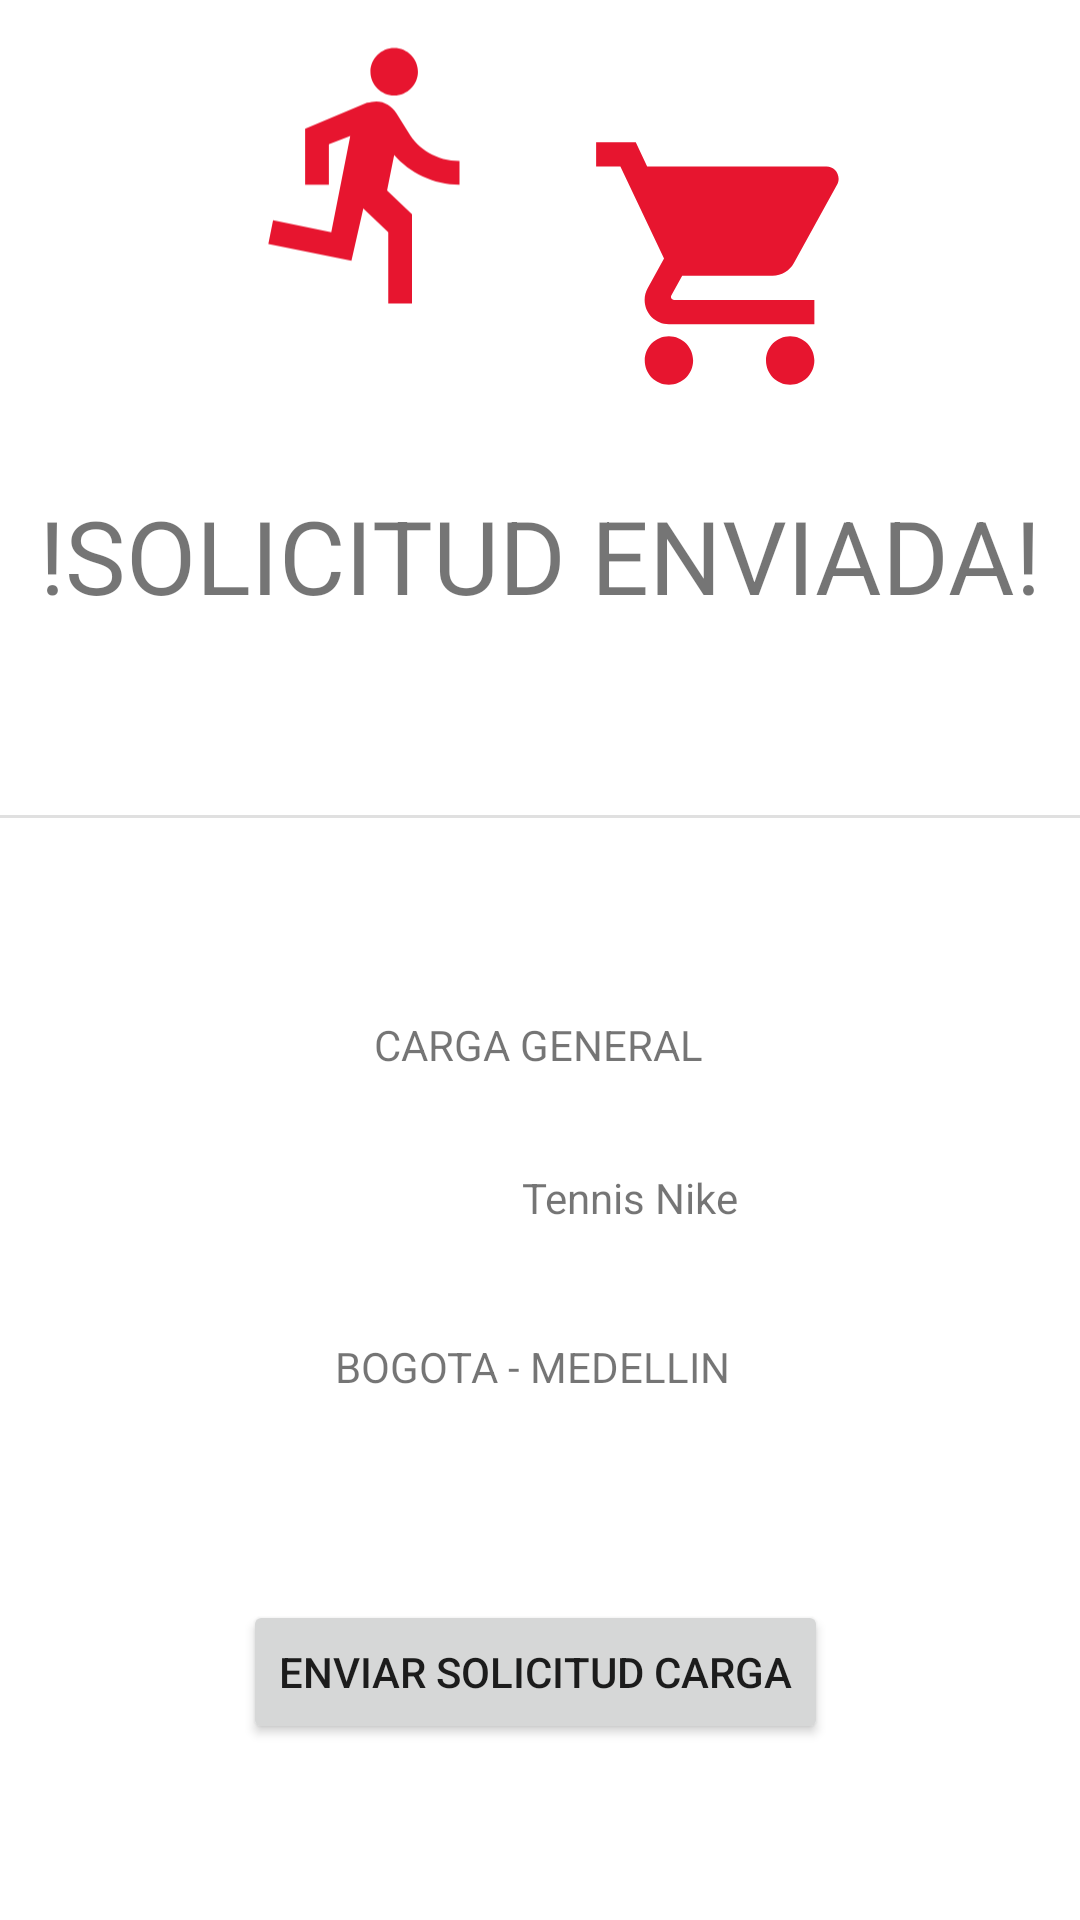

Reconstruct the res/layout file that produces this screen, plus the resources it refers to.
<!-- AndroidManifest.xml: application theme Theme.MyFinalProyect -->
<!-- res/layout/activity_enviar_solicitud.xml -->
<?xml version="1.0" encoding="utf-8"?>
<androidx.constraintlayout.widget.ConstraintLayout xmlns:android="http://schemas.android.com/apk/res/android"
    xmlns:app="http://schemas.android.com/apk/res-auto"
    xmlns:tools="http://schemas.android.com/tools"
    android:layout_width="match_parent"
    android:layout_height="match_parent"
    tools:context=".enviarSolicitudActivity">

    <TextView
        android:id="@+id/textView30"
        android:layout_width="wrap_content"
        android:layout_height="wrap_content"
        android:layout_marginStart="39dp"
        android:layout_marginLeft="39dp"
        android:layout_marginTop="18dp"
        android:layout_marginEnd="39dp"
        android:layout_marginRight="39dp"
        android:layout_marginBottom="36dp"
        android:text="!SOLICITUD ENVIADA!"
        android:textSize="34sp"
        app:layout_constraintBottom_toTopOf="@+id/divider2"
        app:layout_constraintEnd_toEndOf="parent"
        app:layout_constraintStart_toStartOf="parent"
        app:layout_constraintTop_toBottomOf="@+id/imageView2" />

    <ImageView
        android:id="@+id/imageView"
        android:layout_width="102dp"
        android:layout_height="97dp"
        android:layout_marginStart="9dp"
        android:layout_marginLeft="9dp"
        android:layout_marginTop="44dp"
        android:layout_marginEnd="96dp"
        android:layout_marginRight="96dp"
        android:layout_marginBottom="31dp"
        app:layout_constraintBottom_toTopOf="@+id/textView30"
        app:layout_constraintEnd_toEndOf="parent"
        app:layout_constraintStart_toEndOf="@+id/imageView2"
        app:layout_constraintTop_toTopOf="parent"
        app:srcCompat="@drawable/ic_camion"
        tools:ignore="VectorDrawableCompat" />

    <ImageView
        android:id="@+id/imageView2"
        android:layout_width="95dp"
        android:layout_height="138dp"
        android:layout_marginStart="108dp"
        android:layout_marginLeft="108dp"
        android:layout_marginTop="16dp"
        android:layout_marginEnd="10dp"
        android:layout_marginRight="10dp"
        android:layout_marginBottom="18dp"
        app:layout_constraintBottom_toTopOf="@+id/textView30"
        app:layout_constraintEnd_toStartOf="@+id/imageView"
        app:layout_constraintStart_toStartOf="parent"
        app:layout_constraintTop_toTopOf="parent"
        app:srcCompat="@drawable/ic_run"
        tools:ignore="VectorDrawableCompat" />

    <View
        android:id="@+id/divider2"
        android:layout_width="409dp"
        android:layout_height="1dp"
        android:layout_marginStart="1dp"
        android:layout_marginLeft="1dp"
        android:layout_marginTop="28dp"
        android:layout_marginEnd="1dp"
        android:layout_marginRight="1dp"
        android:layout_marginBottom="395dp"
        android:background="?android:attr/listDivider"
        app:layout_constraintBottom_toBottomOf="parent"
        app:layout_constraintEnd_toEndOf="parent"
        app:layout_constraintStart_toStartOf="parent"
        app:layout_constraintTop_toBottomOf="@+id/textView30" />

    <TextView
        android:id="@+id/textView32"
        android:layout_width="wrap_content"
        android:layout_height="wrap_content"
        android:layout_marginStart="150dp"
        android:layout_marginLeft="150dp"
        android:layout_marginTop="66dp"
        android:layout_marginEnd="151dp"
        android:layout_marginRight="151dp"
        android:text="CARGA GENERAL"
        app:layout_constraintEnd_toEndOf="parent"
        app:layout_constraintStart_toStartOf="parent"
        app:layout_constraintTop_toBottomOf="@+id/divider2" />

    <TextView
        android:id="@+id/textView33"
        android:layout_width="wrap_content"
        android:layout_height="wrap_content"
        android:layout_marginStart="174dp"
        android:layout_marginLeft="174dp"
        android:layout_marginTop="32dp"
        android:layout_marginEnd="164dp"
        android:layout_marginRight="164dp"
        android:text="Tennis Nike"
        app:layout_constraintEnd_toEndOf="parent"
        app:layout_constraintHorizontal_bias="0.0"
        app:layout_constraintStart_toStartOf="parent"
        app:layout_constraintTop_toBottomOf="@+id/textView32" />

    <TextView
        android:id="@+id/textView34"
        android:layout_width="wrap_content"
        android:layout_height="wrap_content"
        android:layout_marginStart="174dp"
        android:layout_marginLeft="174dp"
        android:layout_marginTop="16dp"
        android:layout_marginEnd="179dp"
        android:layout_marginRight="179dp"
        android:layout_marginBottom="154dp"
        android:text="BOGOTA - MEDELLIN"
        app:layout_constraintBottom_toBottomOf="parent"
        app:layout_constraintEnd_toEndOf="parent"
        app:layout_constraintStart_toStartOf="parent"
        app:layout_constraintTop_toBottomOf="@+id/textView33" />

    <Button
        android:id="@+id/button2"
        android:layout_width="wrap_content"
        android:layout_height="wrap_content"
        android:layout_marginStart="88dp"
        android:layout_marginLeft="88dp"
        android:layout_marginTop="58dp"
        android:layout_marginEnd="91dp"
        android:layout_marginRight="91dp"
        android:layout_marginBottom="48dp"
        android:text="enviar solicitud carga"
        android:onClick="enviarSoliCarga"
        app:layout_constraintBottom_toBottomOf="parent"
        app:layout_constraintEnd_toEndOf="parent"
        app:layout_constraintStart_toStartOf="parent"
        app:layout_constraintTop_toBottomOf="@+id/textView34" />

</androidx.constraintlayout.widget.ConstraintLayout>
<!-- resources referenced by this layout -->
<resources>
  <!-- drawable ic_camion (drawable) -->
  <vector android:height="24dp" android:tint="#E7152F"
      android:viewportHeight="24" android:viewportWidth="24"
      android:width="24dp" xmlns:android="http://schemas.android.com/apk/res/android">
      <path android:fillColor="@android:color/white" android:pathData="M7,18c-1.1,0 -1.99,0.9 -1.99,2S5.9,22 7,22s2,-0.9 2,-2 -0.9,-2 -2,-2zM1,2v2h2l3.6,7.59 -1.35,2.45c-0.16,0.28 -0.25,0.61 -0.25,0.96 0,1.1 0.9,2 2,2h12v-2L7.42,15c-0.14,0 -0.25,-0.11 -0.25,-0.25l0.03,-0.12 0.9,-1.63h7.45c0.75,0 1.41,-0.41 1.75,-1.03l3.58,-6.49c0.08,-0.14 0.12,-0.31 0.12,-0.48 0,-0.55 -0.45,-1 -1,-1L5.21,4l-0.94,-2L1,2zM17,18c-1.1,0 -1.99,0.9 -1.99,2s0.89,2 1.99,2 2,-0.9 2,-2 -0.9,-2 -2,-2z"/>
  </vector>
  <!-- drawable ic_run (drawable) -->
  <vector android:height="24dp" android:tint="#E7152F"
      android:viewportHeight="24" android:viewportWidth="24"
      android:width="24dp" xmlns:android="http://schemas.android.com/apk/res/android">
      <path android:fillColor="@android:color/white" android:pathData="M13.49,5.48c1.1,0 2,-0.9 2,-2s-0.9,-2 -2,-2 -2,0.9 -2,2 0.9,2 2,2zM9.89,19.38l1,-4.4 2.1,2v6h2v-7.5l-2.1,-2 0.6,-3c1.3,1.5 3.3,2.5 5.5,2.5v-2c-1.9,0 -3.5,-1 -4.3,-2.4l-1,-1.6c-0.4,-0.6 -1,-1 -1.7,-1 -0.3,0 -0.5,0.1 -0.8,0.1l-5.2,2.2v4.7h2v-3.4l1.8,-0.7 -1.6,8.1 -4.9,-1 -0.4,2 7,1.4z"/>
  </vector>
  <style name="Theme.MyFinalProyect" parent="Theme.MaterialComponents.DayNight.NoActionBar">
          
          <item name="colorPrimary">@color/purple_500</item>
          <item name="colorPrimaryVariant">@color/purple_700</item>
          <item name="colorOnPrimary">@color/white</item>
          
          <item name="colorSecondary">@color/teal_200</item>
          <item name="colorSecondaryVariant">@color/teal_700</item>
          <item name="colorOnSecondary">@color/black</item>
          
          <item name="android:statusBarColor" tools:targetApi="l">?attr/colorPrimaryVariant</item>
          
      </style>
  <!-- not gathered from this repository: default colours our renderer supplied (Android Studio template values) -->
  <color name="purple_500">#FF6200EE</color>
  <color name="purple_700">#FF3700B3</color>
  <color name="teal_200">#FF03DAC5</color>
  <color name="teal_700">#FF018786</color>
  <color name="black">#FF000000</color>
  <color name="white">#FFFFFFFF</color>
</resources>
